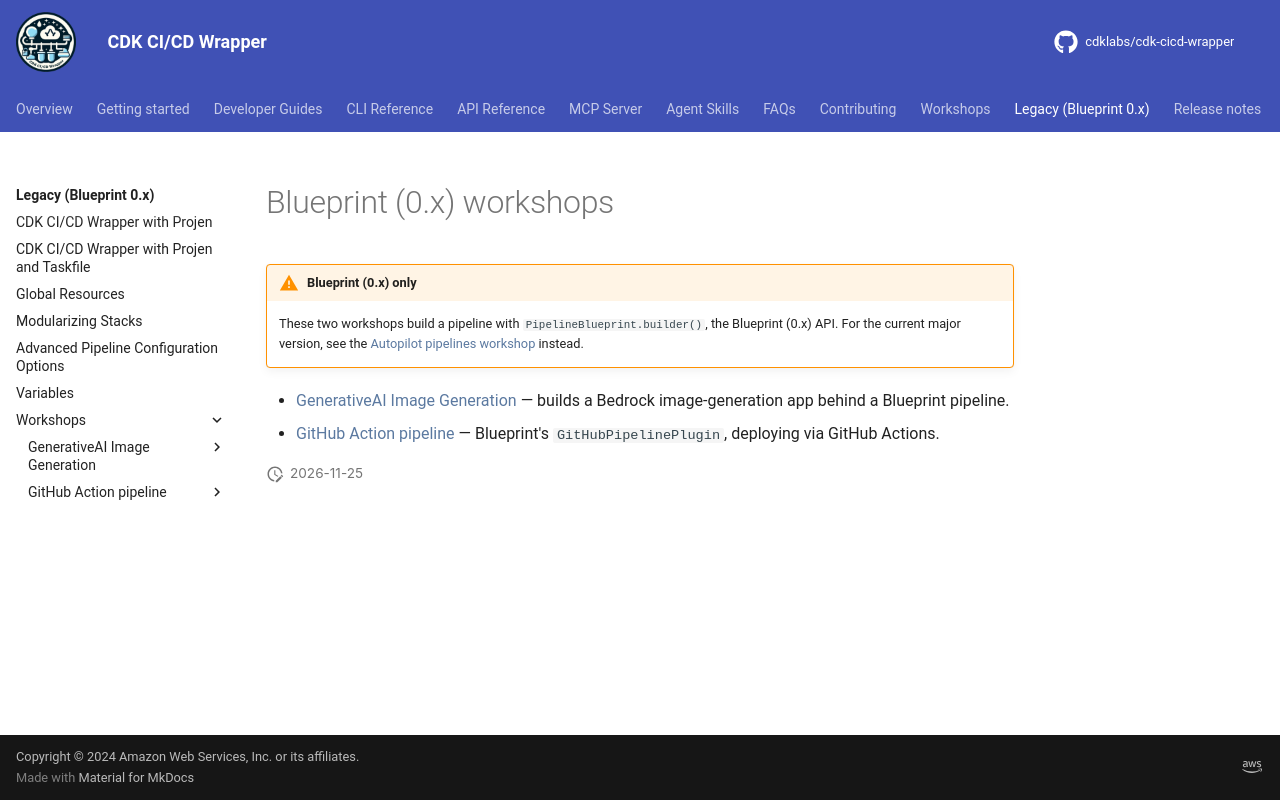

repository: cdklabs/cdk-cicd-wrapper · page: legacy/workshops/index.html · generator: mkdocs

# Blueprint (0.x) workshops

!!! warning "Blueprint (0.x) only"

    These two workshops build a pipeline with `PipelineBlueprint.builder()`, the Blueprint (0.x) API.
    For the current major version, see the
    [Autopilot pipelines workshop](../../workshops/autopilot-pipeline/index.md) instead.

- [GenerativeAI Image Generation](basics-lvl300/index.md) — builds a Bedrock image-generation app behind a Blueprint pipeline.
- [GitHub Action pipeline](github-pipeline/index.md) — Blueprint's `GitHubPipelinePlugin`, deploying via GitHub Actions.
